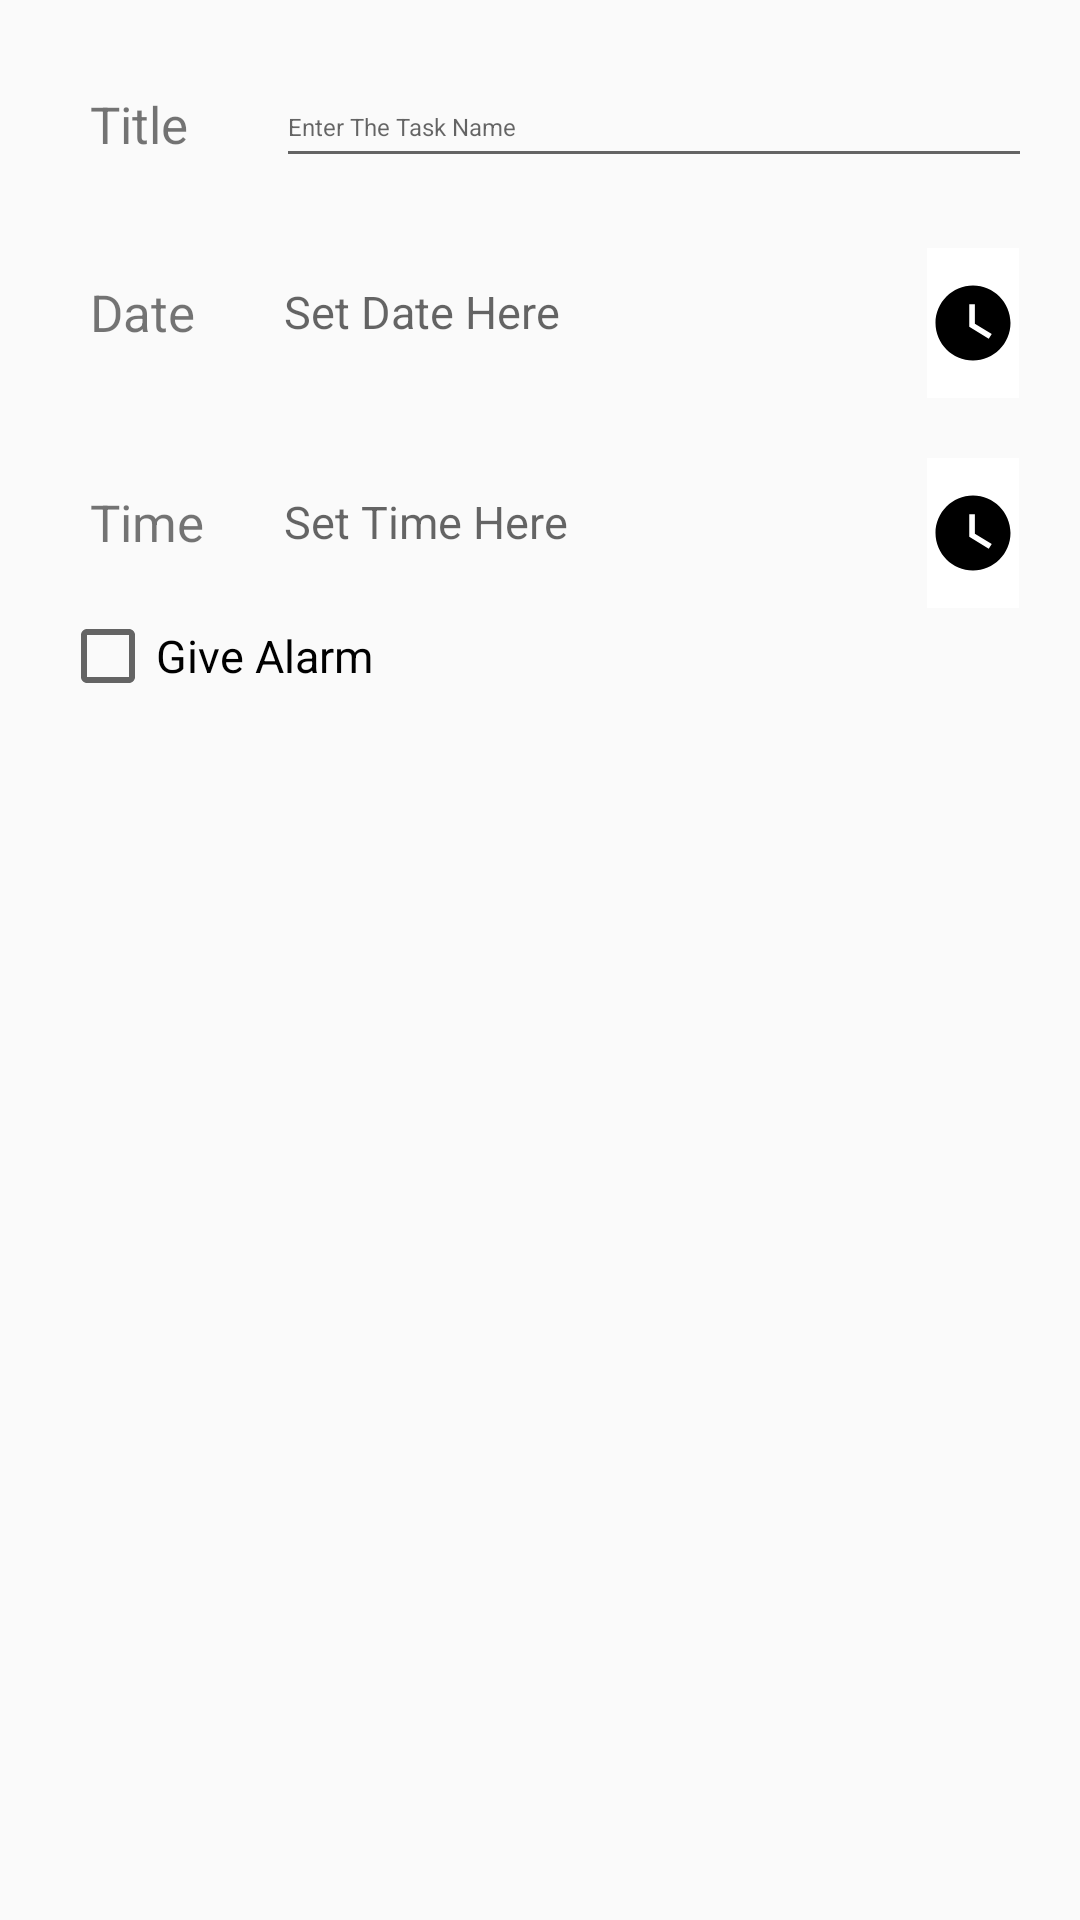

Here is an Android app screen rendered from its layout file. Give the layout XML and the strings, colors and styles it references.
<!-- AndroidManifest.xml: application theme Theme.ToDoList -->
<!-- res/layout/popup_window.xml -->
<?xml version="1.0" encoding="utf-8"?>
<LinearLayout xmlns:android="http://schemas.android.com/apk/res/android"
    android:layout_width="match_parent"
    android:layout_height="match_parent"
    android:orientation="vertical"
    android:padding="20dp">

    <LinearLayout
        android:layout_width="match_parent"
        android:layout_height="wrap_content"
        android:layout_marginBottom="20dp"
        android:orientation="horizontal"
        android:weightSum="2">

        <TextView
            android:id="@+id/info_text"
            android:layout_width="0dp"
            android:layout_weight="0.45"
            android:layout_height="wrap_content"
            android:padding="10dp"
            android:text="@string/title"
            android:textSize="17sp" />

        <EditText
            android:id="@+id/task_title"
            android:layout_width="0dp"
            android:layout_weight="1.6"
            android:layout_height="wrap_content"

            android:textSize="15sp"
            android:hint="@string/edit_text_hint" />
    </LinearLayout>

    <LinearLayout
        android:layout_width="match_parent"
        android:layout_height="wrap_content"
        android:layout_marginBottom="20dp"
        android:orientation="horizontal"
        android:weightSum="2">

        <LinearLayout
            android:layout_width="0dp"
            android:layout_height="wrap_content"
            android:layout_weight="1.8"
            android:weightSum="2"
            android:orientation="horizontal">

            <TextView
                android:id="@+id/date_title"
                android:layout_width="0dp"
                android:layout_weight="0.5"
                android:layout_height="wrap_content"
                android:padding="10dp"
                android:text="Date"
                android:textSize="17sp" />

            <TextView
                android:id="@+id/date_field"
                android:layout_width="0dp"
                android:layout_weight="1.5"
                android:layout_height="match_parent"
                android:padding="5dp"
                android:hint="@string/set_date_text"
                android:textSize="15sp"
                android:gravity="center_vertical"/>

        </LinearLayout>

        <ImageButton
            android:id="@+id/dateButton"
            android:layout_width="0dp"
            android:layout_height="50dp"
            android:layout_gravity="right|end"
            android:layout_marginStart="10dp"
            android:layout_weight="0.2"
            android:src="@drawable/ic_watch_icon"
            android:background="@color/white"/>
    </LinearLayout>

    <LinearLayout
        android:layout_width="match_parent"
        android:layout_height="wrap_content"
        android:orientation="horizontal"
        android:weightSum="2">

        <LinearLayout
            android:layout_width="0dp"
            android:layout_height="wrap_content"
            android:orientation="horizontal"
            android:layout_weight="1.8"
            android:weightSum="2">
            <TextView
                android:id="@+id/time_title"
                android:layout_width="0dp"
                android:layout_weight="0.5"
                android:layout_height="wrap_content"
                android:padding="10dp"
                android:text="Time"
                android:textSize="17sp" />

            <TextView
                android:id="@+id/time_field"
                android:layout_width="0dp"
                android:layout_weight="1.5"
                android:layout_height="match_parent"
                android:padding="5dp"
                android:hint="Set Time Here"
                android:textSize="15sp"
                android:gravity="center_vertical"/>
        </LinearLayout>

        <ImageButton

            android:id="@+id/timeButton"
            android:layout_width="0dp"
            android:layout_weight="0.2"
            android:layout_height="50dp"
            android:layout_gravity="center"
            android:layout_marginStart="10dp"
            android:src="@drawable/ic_watch_icon"
            android:background="@color/white"/>
    </LinearLayout>
    <CheckBox
        android:id="@+id/alarm_checkbox"
        android:layout_width="match_parent"
        android:layout_height="wrap_content"
        android:text="@string/alarm_text"
        android:textSize="15sp"
        />
</LinearLayout>
<!-- resources referenced by this layout -->
<resources>
  <color name="white">#FFFFFFFF</color>
  <!-- drawable ic_watch_icon (drawable) -->
  <vector android:height="30dp" android:tint="#000000"
      android:viewportHeight="24" android:viewportWidth="24"
      android:width="30dp" xmlns:android="http://schemas.android.com/apk/res/android">
      <path android:fillColor="@android:color/white" android:pathData="M12,2C6.5,2 2,6.5 2,12s4.5,10 10,10s10,-4.5 10,-10S17.5,2 12,2zM16.2,16.2L11,13V7h1.5v5.2l4.5,2.7L16.2,16.2z"/>
  </vector>
  <string name="alarm_text">Give Alarm</string>
  <string name="edit_text_hint"><Font size="8">Enter The Task Name</Font></string>
  <string name="set_date_text">Set Date Here</string>
  <string name="title">Title</string>
  <style name="Theme.ToDoList" parent="Theme.AppCompat.DayNight.DarkActionBar">
          
          <item name="colorPrimary">@color/purple_500</item>
          <item name="colorPrimaryVariant">@color/purple_700</item>
          <item name="colorOnPrimary">@color/white</item>
          
          <item name="colorSecondary">@color/teal_200</item>
          <item name="colorSecondaryVariant">@color/teal_700</item>
          <item name="colorOnSecondary">@color/black</item>
          
          <item name="android:statusBarColor" tools:targetApi="l">?attr/colorPrimaryVariant</item>
          
      </style>
  <color name="purple_500">#FF6200EE</color>
  <color name="purple_700">#FF3700B3</color>
  <color name="teal_200">#FF03DAC5</color>
  <color name="teal_700">#FF018786</color>
  <color name="black">#FF000000</color>
</resources>
